Run: headless pygame with SDL's dummy video driver; simulated clock (each Clock.tick advances the game by its frame time, no real sleeping); random seed 0; keys injected as events and as key.get_pressed() state; no mouse input.
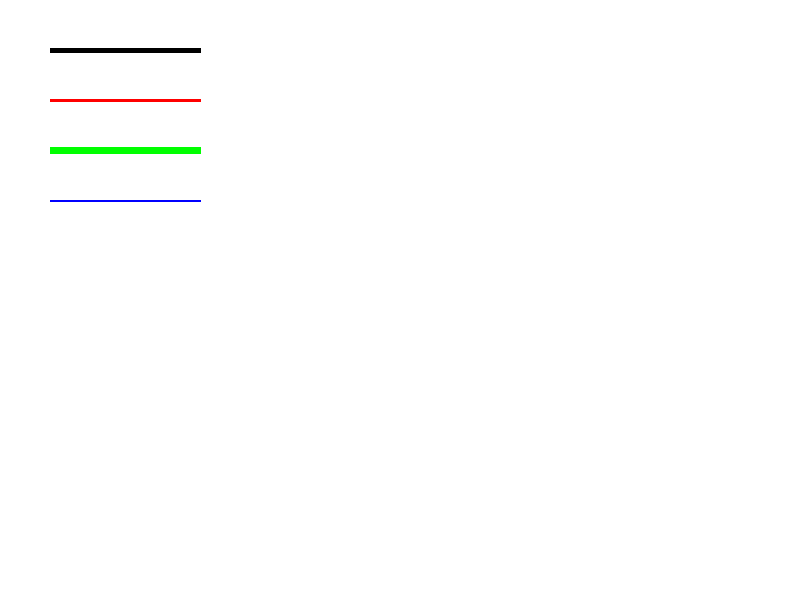
Frame 1 of 4 · flips 1–60 · no input
Frame 2 of 4 · flips 61–180 · tapped SPACE, RETURN · held RIGHT (→), D · screen unchanged from frame 1, image omitted
Frame 3 of 4 · flips 181–300 · held DOWN (↓), S · screen unchanged from frame 2, image omitted
Frame 4 of 4 · flips 301–420 · held LEFT (←), A, UP (↑), W · screen unchanged from frame 3, image omitted

The pygame program that drew these frames:

import pygame
import sys

pygame.init()

width, height = 800, 600
screen = pygame.display.set_mode((width, height))
pygame.display.set_caption("Dibujando líneas")

black = (0, 0, 0)
red = (255, 0, 0)
green = (0, 255, 0)
blue = (0, 0, 255)
white = (255, 255, 255)

running = True
while running:
    screen.fill(white)  

    pygame.draw.line(screen, black, (50, 50), (200, 50), 5)
    pygame.draw.line(screen, red, (50, 100), (200, 100), 3)
    pygame.draw.line(screen, green, (50, 150), (200, 150), 7)
    pygame.draw.line(screen, blue, (50, 200), (200, 200), 2)

    pygame.display.update()

    for event in pygame.event.get():
        if event.type == pygame.QUIT:
            running = False

pygame.quit()
sys.exit()
